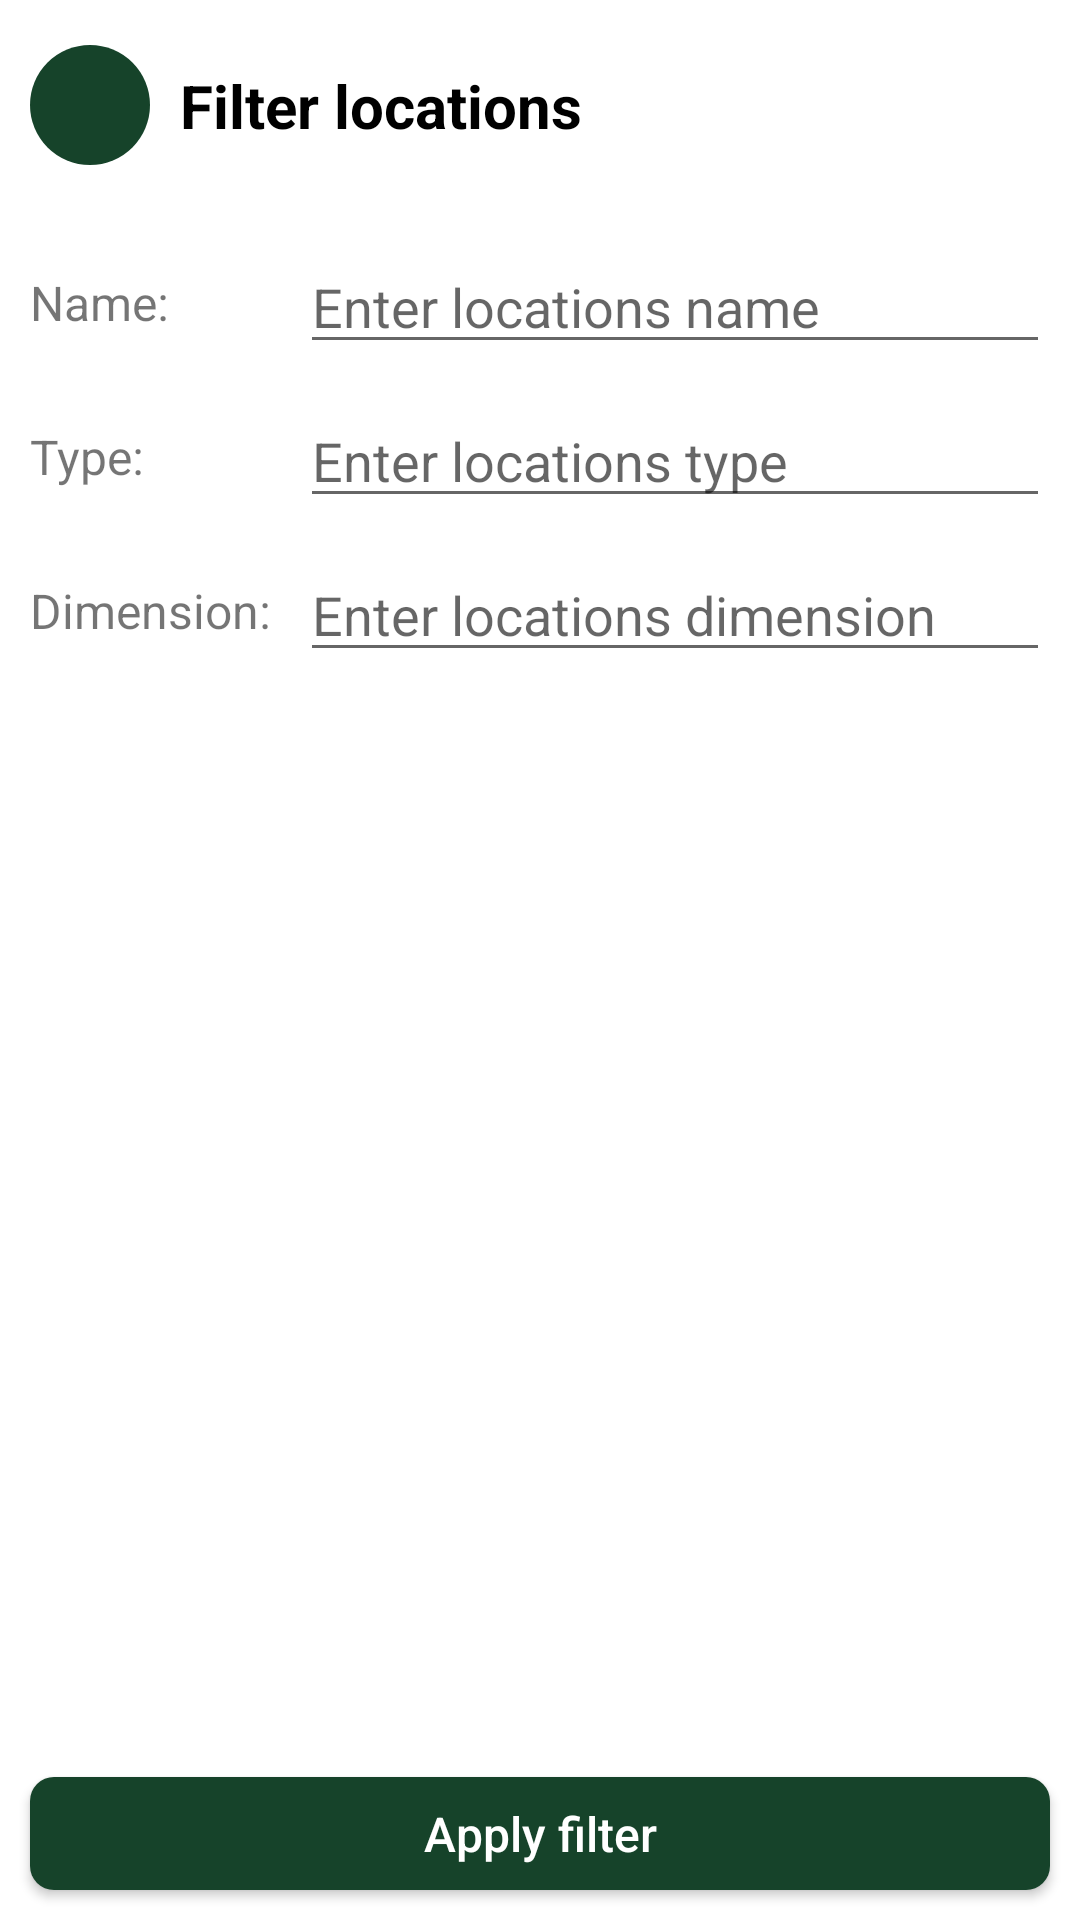

Android layout source for this screen:
<!-- AndroidManifest.xml: application theme Theme.AstonFinalProject -->
<!-- res/layout/fragment_locations_filter.xml -->
<?xml version="1.0" encoding="utf-8"?>
<androidx.constraintlayout.widget.ConstraintLayout xmlns:android="http://schemas.android.com/apk/res/android"
    xmlns:app="http://schemas.android.com/apk/res-auto"
    android:layout_width="match_parent"
    android:layout_height="match_parent">

    <ImageButton
        android:id="@+id/locations_filter_back"
        android:layout_width="@dimen/app_button_back_size"
        android:layout_height="@dimen/app_button_back_size"
        android:layout_marginStart="@dimen/app_margin_base"
        android:background="@drawable/colored_button_oval_ripple"
        android:contentDescription="@string/description_button_back"
        android:src="@drawable/ic_back"
        app:layout_constraintBottom_toTopOf="@id/locations_filter_guideline_header"
        app:layout_constraintStart_toStartOf="parent"
        app:layout_constraintTop_toTopOf="parent" />

    <TextView
        android:id="@+id/locations_filter_header"
        android:layout_width="0dp"
        android:layout_height="wrap_content"
        android:layout_marginHorizontal="@dimen/app_margin_base"
        android:ellipsize="end"
        android:maxLines="2"
        android:text="@string/header_filter_locations"
        android:textColor="@color/black"
        android:textSize="@dimen/app_header_text_size"
        android:textStyle="bold"
        app:layout_constraintBottom_toTopOf="@id/locations_filter_guideline_header"
        app:layout_constraintEnd_toEndOf="parent"
        app:layout_constraintStart_toEndOf="@id/locations_filter_back"
        app:layout_constraintTop_toTopOf="parent" />

    <androidx.constraintlayout.widget.Guideline
        android:id="@+id/locations_filter_guideline_header"
        android:layout_width="wrap_content"
        android:layout_height="wrap_content"
        android:orientation="horizontal"
        app:layout_constraintGuide_begin="@dimen/app_guideline_header_begin" />

    <androidx.constraintlayout.widget.Guideline
        android:id="@+id/locations_filter_guideline_labels"
        android:layout_width="wrap_content"
        android:layout_height="wrap_content"
        android:orientation="vertical"
        app:layout_constraintGuide_percent="0.25" />

    <TextView
        android:id="@+id/locations_filter_name_label"
        android:layout_width="wrap_content"
        android:layout_height="wrap_content"
        android:layout_marginStart="@dimen/app_margin_base"
        android:text="@string/label_name"
        android:textSize="@dimen/app_base_text_size"
        app:layout_constraintBottom_toBottomOf="@id/locations_filter_edit_name"
        app:layout_constraintStart_toStartOf="parent"
        app:layout_constraintTop_toTopOf="@id/locations_filter_edit_name" />

    <EditText
        android:id="@+id/locations_filter_edit_name"
        android:layout_width="0dp"
        android:layout_height="wrap_content"
        android:layout_marginHorizontal="@dimen/app_margin_base"
        android:layout_marginTop="@dimen/app_margin_base"
        android:hint="@string/hint_enter_locations_name"
        android:importantForAutofill="no"
        android:inputType="textCapSentences"
        android:textColor="@color/black"
        app:layout_constraintEnd_toEndOf="parent"
        app:layout_constraintStart_toEndOf="@id/locations_filter_guideline_labels"
        app:layout_constraintTop_toBottomOf="@id/locations_filter_guideline_header" />

    <TextView
        android:id="@+id/locations_filter_type_label"
        android:layout_width="wrap_content"
        android:layout_height="wrap_content"
        android:layout_marginStart="@dimen/app_margin_base"
        android:text="@string/label_type"
        android:textSize="@dimen/app_base_text_size"
        app:layout_constraintBottom_toBottomOf="@id/locations_filter_edit_type"
        app:layout_constraintStart_toStartOf="parent"
        app:layout_constraintTop_toTopOf="@id/locations_filter_edit_type" />

    <EditText
        android:id="@+id/locations_filter_edit_type"
        android:layout_width="0dp"
        android:layout_height="wrap_content"
        android:layout_marginHorizontal="@dimen/app_margin_base"
        android:layout_marginTop="@dimen/app_margin_base"
        android:hint="@string/hint_enter_locations_type"
        android:importantForAutofill="no"
        android:inputType="textCapSentences"
        android:textColor="@color/black"
        app:layout_constraintEnd_toEndOf="parent"
        app:layout_constraintStart_toEndOf="@id/locations_filter_guideline_labels"
        app:layout_constraintTop_toBottomOf="@id/locations_filter_edit_name" />

    <TextView
        android:id="@+id/locations_filter_dimension_label"
        android:layout_width="wrap_content"
        android:layout_height="wrap_content"
        android:layout_marginStart="@dimen/app_margin_base"
        android:text="@string/label_dimension"
        android:textSize="@dimen/app_base_text_size"
        app:layout_constraintBottom_toBottomOf="@id/locations_filter_edit_dimension"
        app:layout_constraintStart_toStartOf="parent"
        app:layout_constraintTop_toTopOf="@id/locations_filter_edit_dimension" />

    <EditText
        android:id="@+id/locations_filter_edit_dimension"
        android:layout_width="0dp"
        android:layout_height="wrap_content"
        android:layout_marginHorizontal="@dimen/app_margin_base"
        android:layout_marginTop="@dimen/app_margin_base"
        android:hint="@string/hint_enter_locations_dimension"
        android:importantForAutofill="no"
        android:inputType="textCapSentences"
        android:textColor="@color/black"
        app:layout_constraintEnd_toEndOf="parent"
        app:layout_constraintStart_toEndOf="@id/locations_filter_guideline_labels"
        app:layout_constraintTop_toBottomOf="@id/locations_filter_edit_type" />

    <androidx.appcompat.widget.AppCompatButton
        android:id="@+id/locations_filter_apply"
        android:layout_width="0dp"
        android:layout_height="wrap_content"
        android:layout_marginHorizontal="@dimen/app_margin_base"
        android:layout_marginBottom="@dimen/app_margin_base"
        android:background="@drawable/colored_button_ripple"
        android:minHeight="0dp"
        android:paddingVertical="@dimen/app_button_padding_vertical"
        android:text="@string/app_apply_filter_label"
        android:textAllCaps="false"
        android:textColor="@color/white"
        android:textSize="@dimen/app_base_text_size"
        app:layout_constraintBottom_toBottomOf="parent"
        app:layout_constraintEnd_toEndOf="parent"
        app:layout_constraintStart_toStartOf="parent" />

</androidx.constraintlayout.widget.ConstraintLayout>
<!-- resources referenced by this layout -->
<resources>
  <color name="black">#FF000000</color>
  <color name="white">#FFFFFFFF</color>
  <dimen name="app_base_text_size">16sp</dimen>
  <dimen name="app_button_back_size">40dp</dimen>
  <dimen name="app_button_padding_vertical">8dp</dimen>
  <dimen name="app_guideline_header_begin">70dp</dimen>
  <dimen name="app_header_text_size">20sp</dimen>
  <dimen name="app_margin_base">10dp</dimen>
  <!-- drawable colored_button_oval_ripple (drawable) -->
  <?xml version="1.0" encoding="utf-8"?>
  <ripple xmlns:android="http://schemas.android.com/apk/res/android"
      android:color="@color/white">
  
      <item>
          <shape android:shape="oval">
              <solid android:color="@color/app_green_dark" />
          </shape>
      </item>
  </ripple>
  <!-- drawable colored_button_ripple (drawable) -->
  <?xml version="1.0" encoding="utf-8"?>
  <ripple xmlns:android="http://schemas.android.com/apk/res/android"
      android:color="@color/white">
  
      <item>
          <shape android:shape="rectangle">
              <corners android:radius="@dimen/app_corners_radius" />
              <solid android:color="@color/app_green_dark" />
          </shape>
      </item>
  </ripple>
  <string name="app_apply_filter_label">Apply filter</string>
  <string name="description_button_back">Button back</string>
  <string name="header_filter_locations">Filter locations</string>
  <string name="hint_enter_locations_dimension">Enter locations dimension</string>
  <string name="hint_enter_locations_name">Enter locations name</string>
  <string name="hint_enter_locations_type">Enter locations type</string>
  <string name="label_dimension">Dimension:</string>
  <string name="label_name">Name:</string>
  <string name="label_type">Type:</string>
  <style name="Theme.AstonFinalProject" parent="Theme.MaterialComponents.DayNight.NoActionBar">
          
          <item name="colorPrimary">@color/app_green_light</item>
          <item name="colorPrimaryVariant">@color/app_green_dark</item>
          <item name="colorOnPrimary">@color/white</item>
          
          <item name="colorSecondary">@color/app_yellow_light</item>
          <item name="colorSecondaryVariant">@color/app_yellow_dark</item>
          <item name="colorOnSecondary">@color/black</item>
          
          <item name="android:statusBarColor">?attr/colorPrimaryVariant</item>
          
      </style>
  <color name="app_green_dark">#16432A</color>
  <dimen name="app_corners_radius">8dp</dimen>
  <color name="app_green_light">#2E8B57</color>
  <color name="app_yellow_light">#FFFF99</color>
  <color name="app_yellow_dark">#757527</color>
</resources>
